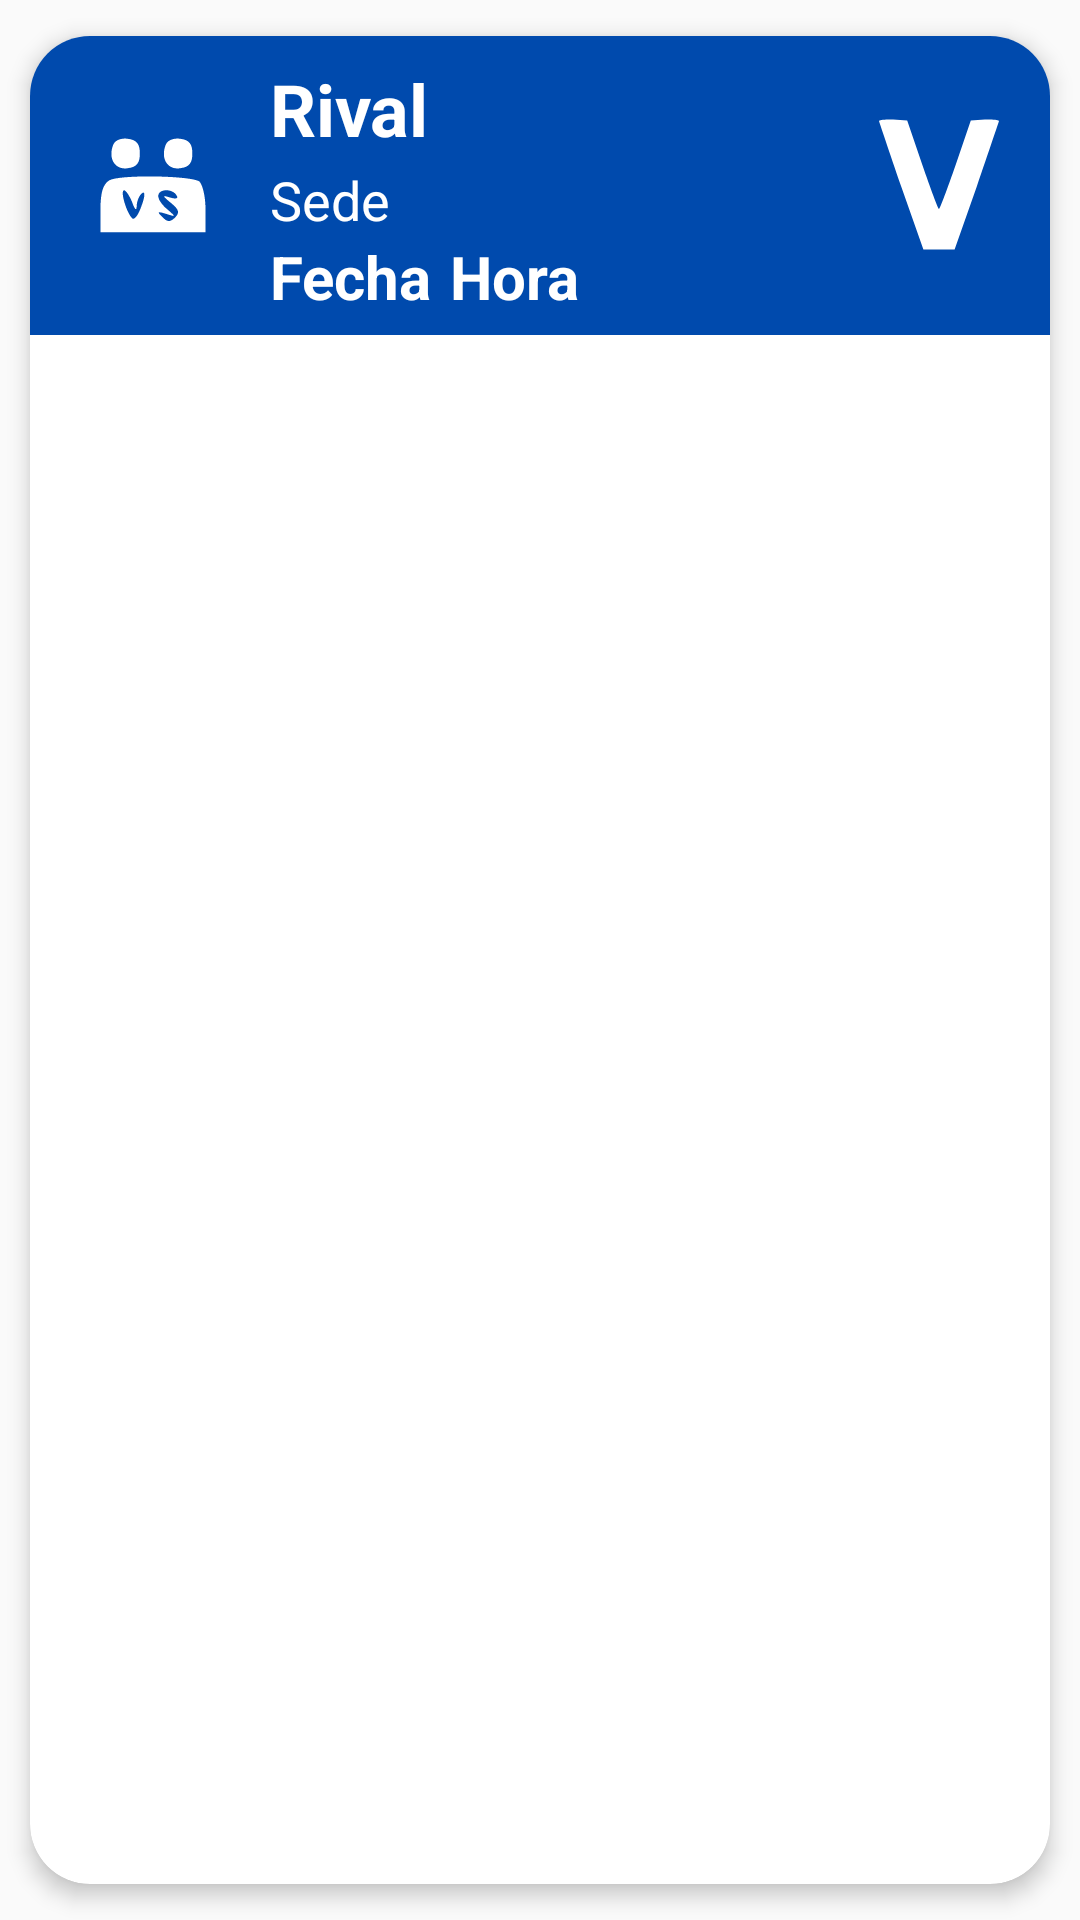

Reconstruct the res/layout file that produces this screen, plus the resources it refers to.
<!-- AndroidManifest.xml: application theme Theme.AppCompat.DayNight.NoActionBar -->
<!-- res/layout/custom_partido.xml -->
<?xml version="1.0" encoding="utf-8"?>
<androidx.cardview.widget.CardView xmlns:android="http://schemas.android.com/apk/res/android"
    xmlns:app="http://schemas.android.com/apk/res-auto"
    android:id="@+id/cardViewPartido"
    android:layout_width="match_parent"
    android:layout_height="wrap_content"
    android:animateLayoutChanges="true"
    android:background="@color/azul"
    app:cardCornerRadius="20dp"
    app:cardElevation="4dp"
    app:cardUseCompatPadding="true">

    <LinearLayout
        android:id="@+id/linearLayoutPartido"
        android:layout_width="match_parent"
        android:layout_height="wrap_content"
        android:animateLayoutChanges="true"
        android:background="@color/azul"
        android:orientation="vertical">

        <RelativeLayout
            android:id="@+id/relativeLayoutPartido"
            android:layout_width="match_parent"
            android:layout_height="wrap_content"
            android:orientation="horizontal"
            android:padding="6dp">

            <ImageView
                android:id="@+id/imageViewPartido"
                android:layout_width="70dp"
                android:layout_height="70dp"
                android:layout_alignParentStart="true"
                android:layout_centerVertical="true"
                android:paddingLeft="14dp"
                android:paddingRight="14dp"
                android:src="@drawable/icono_partidos" />

            <LinearLayout
                android:id="@+id/linearLayoutInfoPartido"
                android:layout_width="wrap_content"
                android:layout_height="wrap_content"
                android:layout_alignParentTop="true"
                android:layout_marginStart="4dp"
                android:layout_marginTop="2dp"
                android:layout_toEndOf="@id/imageViewPartido"
                android:orientation="vertical">

                <TextView
                    android:id="@+id/textViewRivalPartido"
                    android:layout_width="match_parent"
                    android:layout_height="wrap_content"
                    android:layout_marginBottom="2dp"
                    android:text="Rival"
                    android:textColor="@color/white"
                    android:textSize="24sp"
                    android:textStyle="bold" />

                <TextView
                    android:id="@+id/textViewSedePartido"
                    android:layout_width="match_parent"
                    android:layout_height="wrap_content"
                    android:text="Sede"
                    android:textSize="18sp"
                    android:textColor="@color/white"/>

                <LinearLayout
                    android:layout_width="match_parent"
                    android:layout_height="wrap_content">

                    <TextView
                        android:id="@+id/textViewFechaPartido"
                        android:layout_width="wrap_content"
                        android:layout_height="wrap_content"
                        android:text="Fecha"
                        android:textSize="20sp"
                        android:textColor="@color/white"
                        android:layout_marginEnd="6dp"
                        android:textStyle="bold" />

                    <TextView
                        android:id="@+id/textViewHoraPartido"
                        android:layout_width="match_parent"
                        android:layout_height="match_parent"
                        android:text="Hora"
                        android:textSize="20sp"
                        android:textColor="@color/white"
                        android:textStyle="bold" />
                </LinearLayout>

            </LinearLayout>

            <ImageView
                android:id="@+id/imageViewResultado"
                android:layout_width="wrap_content"
                android:layout_height="wrap_content"
                android:layout_alignParentEnd="true"
                android:layout_centerVertical="true"
                android:layout_marginEnd="6dp"
                android:src="@drawable/icono_victoria"
                android:textSize="20sp"
                android:textStyle="bold" />
        </RelativeLayout>
    </LinearLayout>
</androidx.cardview.widget.CardView>
<!-- resources referenced by this layout -->
<resources>
  <color name="azul">#004AAD</color>
  <color name="white">#FFFFFFFF</color>
  <!-- drawable icono_partidos (drawable) -->
  <vector xmlns:android="http://schemas.android.com/apk/res/android"
      android:width="24dp"
      android:height="24dp"
      android:viewportWidth="24"
      android:viewportHeight="24">
      <path
          android:fillColor="@color/white"
          android:pathData="M4.4,4.4c-1,2.6 0.4,4.8 2.8,4.4 1.7,-0.2 2.3,-1 2.3,-2.8 0,-1.8 -0.6,-2.6 -2.3,-2.8 -1.3,-0.2 -2.5,0.3 -2.8,1.2z"
          android:strokeColor="#00000000" />
      <path
          android:fillColor="@color/white"
          android:pathData="M14.4,4.4c-1,2.6 0.4,4.8 2.8,4.4 1.7,-0.2 2.3,-1 2.3,-2.8 0,-1.8 -0.6,-2.6 -2.3,-2.8 -1.3,-0.2 -2.5,0.3 -2.8,1.2z"
          android:strokeColor="#00000000" />
      <path
          android:fillColor="@color/white"
          android:pathData="M3.7,11.1c-1.2,0.7 -1.7,2.3 -1.7,5.4l0,4.5 10,-0 10,-0 0,-4.4c0,-2.5 -0.6,-4.8 -1.2,-5.3 -1.9,-1.1 -15.1,-1.3 -17.1,-0.2zM8,15.2c0.6,1.7 0.9,1.8 0.9,0.6 0.1,-0.9 0.5,-1.9 1.1,-2.3 0.5,-0.3 0.5,0.7 -0.2,2.5 -0.6,1.8 -1.4,2.8 -1.8,2.3 -1.1,-1.1 -2.3,-5.3 -1.5,-5.3 0.3,-0 1,1 1.5,2.2zM16.5,14c0.4,0.6 -0.1,0.7 -1.2,0.4 -1.6,-0.5 -1.6,-0.4 0.1,1 1.6,1.3 1.7,1.9 0.8,2.8 -0.9,0.9 -1.5,0.9 -2.4,-0.1 -1.1,-1 -0.9,-1.1 0.7,-0.6 1.9,0.6 1.9,0.6 0.3,-0.8 -1,-0.8 -1.8,-1.9 -1.8,-2.6 0,-1.4 2.7,-1.5 3.5,-0.1z"
          android:strokeColor="#00000000" />
  </vector>
  <!-- drawable icono_victoria (drawable) -->
  <vector xmlns:android="http://schemas.android.com/apk/res/android"
      android:width="50dp"
      android:height="50dp"
      android:viewportWidth="50"
      android:viewportHeight="50">
      <path
          android:fillColor="@color/white"
          android:pathData="M5,3.7c0.1,0.4 3.4,10.2 7.4,21.8l7.4,21 5.2,-0 5.2,-0 7.4,-21c4,-11.6 7.3,-21.4 7.4,-21.8 0,-0.4 -2.1,-0.7 -4.7,-0.5l-4.7,0.3 -5,14.7c-2.8,8.1 -5.3,14.8 -5.6,14.8 -0.3,-0 -2.8,-6.7 -5.6,-14.8l-5,-14.7 -4.7,-0.3c-2.6,-0.2 -4.7,0.1 -4.7,0.5z"
          android:strokeColor="#00000000" />
  </vector>
</resources>
